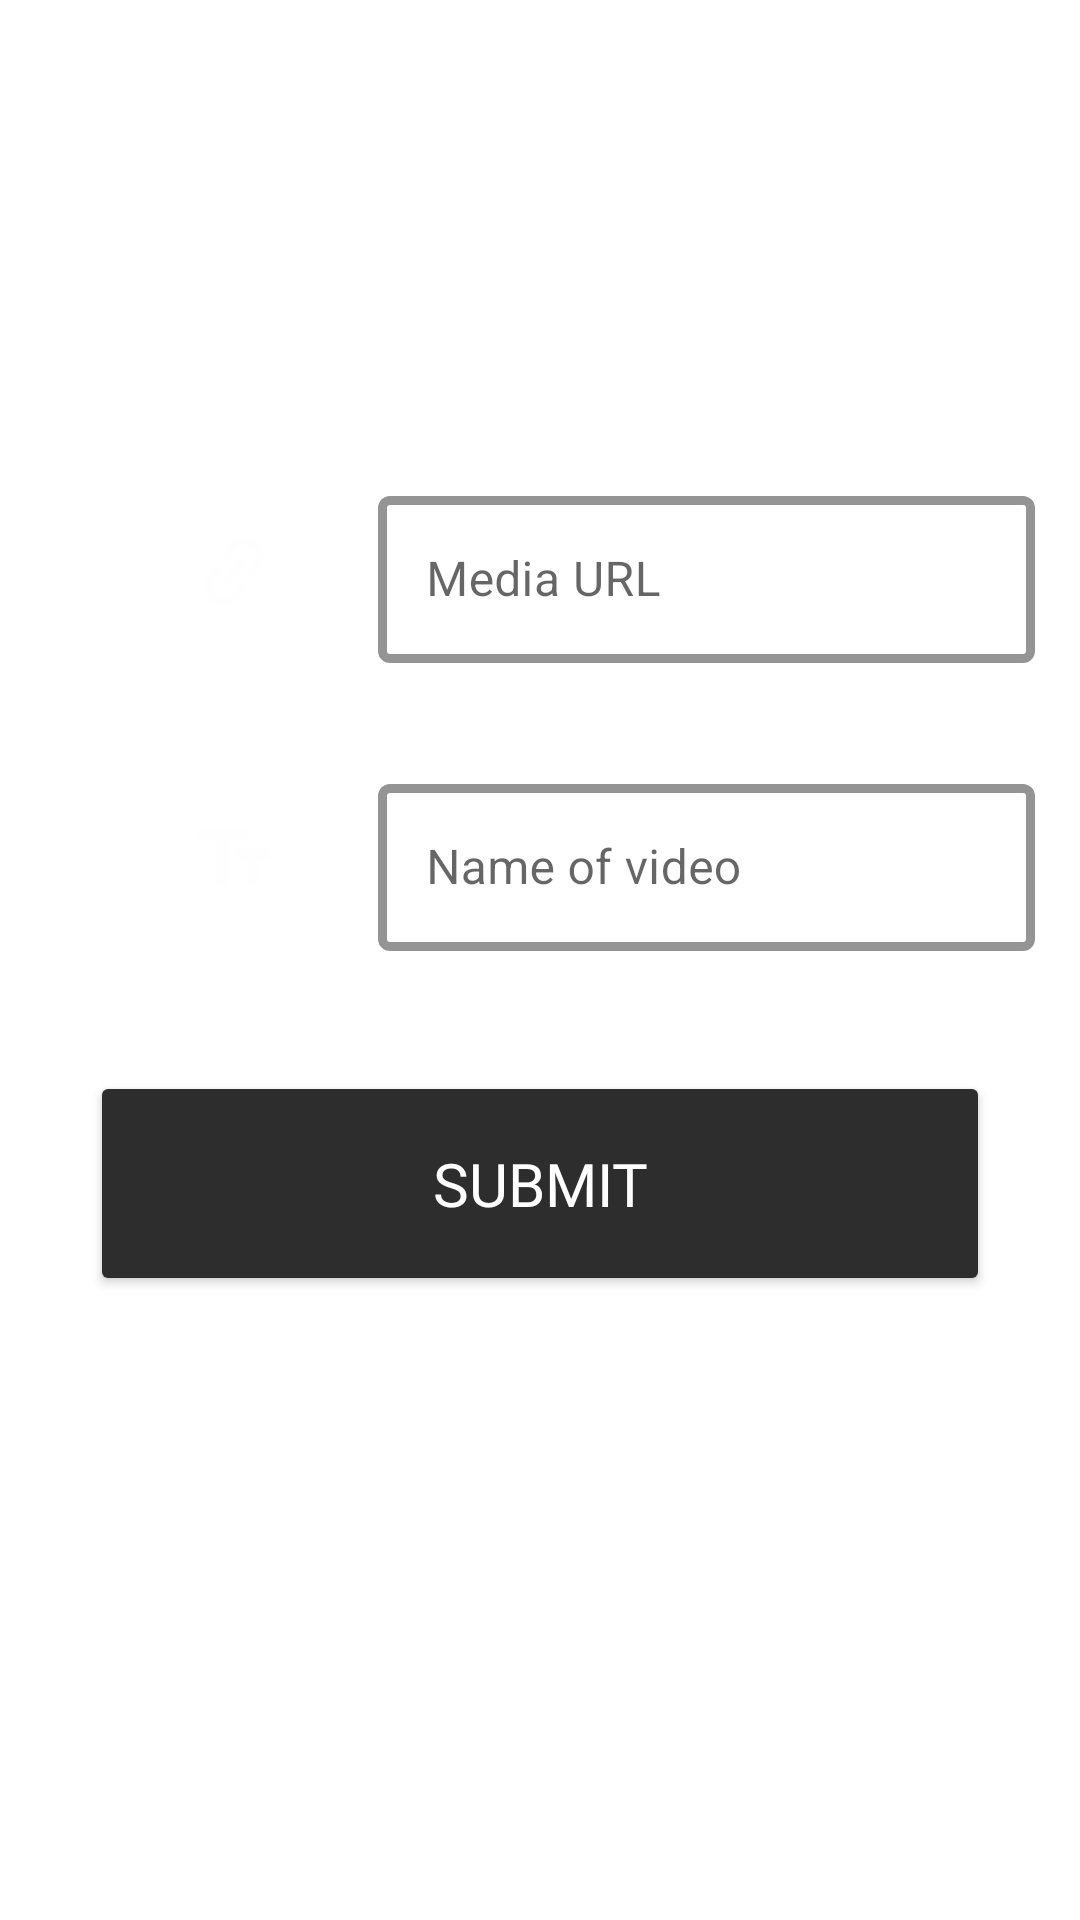

Produce the Android XML layout that renders to this screen, including the resource entries it uses.
<!-- AndroidManifest.xml: application theme Theme.FeedbackPrime -->
<!-- res/layout/fragment_input_url.xml -->
<?xml version="1.0" encoding="utf-8"?>
<androidx.constraintlayout.widget.ConstraintLayout xmlns:android="http://schemas.android.com/apk/res/android"
    xmlns:app="http://schemas.android.com/apk/res-auto"
    xmlns:tools="http://schemas.android.com/tools"
    android:layout_width="match_parent"
    android:layout_height="match_parent"
    tools:context=".callprocess.inputs.InputUrl">

    <androidx.constraintlayout.widget.Guideline
        android:id="@+id/guideline1"
        android:layout_width="wrap_content"
        android:layout_height="wrap_content"
        android:orientation="horizontal"
        app:layout_constraintGuide_percent="0.25" />

    <androidx.constraintlayout.widget.Guideline
        android:id="@+id/guideline2"
        android:layout_width="wrap_content"
        android:layout_height="wrap_content"
        android:orientation="vertical"
        app:layout_constraintGuide_percent="0.35" />

    <ImageView
        android:id="@+id/icon_cost_of_service"
        android:layout_width="30dp"
        android:layout_height="32dp"
        android:layout_marginStart="30dp"
        android:importantForAccessibility="no"
        android:rotation="125"
        app:layout_constraintBottom_toBottomOf="@id/mediaUrl"
        app:layout_constraintEnd_toStartOf="@id/mediaUrl"
        app:layout_constraintStart_toStartOf="parent"
        app:layout_constraintTop_toTopOf="@id/mediaUrl"
        app:srcCompat="@drawable/ic_link2" />

    <com.google.android.material.textfield.TextInputLayout
        android:id="@+id/mediaUrl"
        style="@style/Widget.MaterialComponents.TextInputLayout.OutlinedBox"
        android:layout_width="0dp"
        android:layout_height="wrap_content"
        android:layout_marginRight="15dp"
        android:hint="Media URL"
        app:boxStrokeColor="#61bcfe"
        app:boxStrokeWidth="3dp"
        app:boxStrokeWidthFocused="3dp"
        app:endIconMode="clear_text"
        app:hintTextColor="#61bcfe"
        app:layout_constraintEnd_toEndOf="parent"
        app:layout_constraintStart_toStartOf="@id/guideline2"
        app:layout_constraintTop_toTopOf="@id/guideline1">

        <com.google.android.material.textfield.TextInputEditText
            android:id="@+id/inputMediaUrlEditText"
            android:layout_width="match_parent"
            android:layout_height="wrap_content"
            android:inputType="textUri" />
    </com.google.android.material.textfield.TextInputLayout>

    <ImageView
        android:id="@+id/icon_service_question"
        android:layout_width="30dp"
        android:layout_height="30dp"
        android:layout_marginStart="30dp"
        android:importantForAccessibility="no"
        app:layout_constraintBottom_toBottomOf="@id/nameOfVideo"
        app:layout_constraintEnd_toStartOf="@id/nameOfVideo"
        app:layout_constraintStart_toStartOf="parent"
        app:layout_constraintTop_toTopOf="@id/nameOfVideo"
        app:srcCompat="@drawable/ic_text2" />

    <com.google.android.material.textfield.TextInputLayout
        android:id="@+id/nameOfVideo"
        style="@style/Widget.MaterialComponents.TextInputLayout.OutlinedBox"
        android:layout_width="0dp"
        android:layout_height="wrap_content"
        android:layout_marginTop="35dp"
        android:layout_marginEnd="15dp"
        android:hint="Name of video"
        app:boxStrokeColor="#61bcfe"
        app:boxStrokeWidth="3dp"
        app:boxStrokeWidthFocused="3dp"
        app:endIconMode="clear_text"
        app:hintTextColor="#61bcfe"
        app:layout_constraintEnd_toEndOf="parent"
        app:layout_constraintStart_toStartOf="@id/guideline2"
        app:layout_constraintTop_toBottomOf="@id/mediaUrl">

        <com.google.android.material.textfield.TextInputEditText
            android:id="@+id/inputNameOfVideo"
            android:layout_width="match_parent"
            android:layout_height="wrap_content"
            android:inputType="textCapWords" />
    </com.google.android.material.textfield.TextInputLayout>

    <Button
        android:id="@+id/submitButton"
        android:layout_width="0dp"
        android:layout_height="75dp"
        android:layout_marginStart="30dp"
        android:layout_marginTop="40dp"
        android:layout_marginEnd="30dp"
        android:backgroundTint="#2d2d2d"
        android:fontFamily="@font/officinasansstdbold"
        android:text="Submit"
        android:textColor="#FFFFFF"
        android:textSize="20sp"
        app:cornerRadius="10dp"
        app:layout_constraintEnd_toEndOf="parent"
        app:layout_constraintStart_toStartOf="parent"
        app:layout_constraintTop_toBottomOf="@id/nameOfVideo" />

</androidx.constraintlayout.widget.ConstraintLayout>
<!-- resources referenced by this layout -->
<resources>
  <!-- drawable ic_link2 (drawable) -->
  <vector xmlns:android="http://schemas.android.com/apk/res/android"
      android:width="24dp"
      android:height="24dp"
      android:tint="#FFFEFE"
      android:viewportWidth="24"
      android:viewportHeight="24">
      <path
          android:fillColor="@android:color/white"
          android:pathData="M3.9,12c0,-1.71 1.39,-3.1 3.1,-3.1h4L11,7L7,7c-2.76,0 -5,2.24 -5,5s2.24,5 5,5h4v-1.9L7,15.1c-1.71,0 -3.1,-1.39 -3.1,-3.1zM8,13h8v-2L8,11v2zM17,7h-4v1.9h4c1.71,0 3.1,1.39 3.1,3.1s-1.39,3.1 -3.1,3.1h-4L13,17h4c2.76,0 5,-2.24 5,-5s-2.24,-5 -5,-5z" />
  </vector>
  <!-- drawable ic_text2 (drawable) -->
  <vector xmlns:android="http://schemas.android.com/apk/res/android"
      android:width="24dp"
      android:height="24dp"
      android:tint="#FFFEFE"
      android:viewportWidth="24"
      android:viewportHeight="24">
      <path
          android:fillColor="@android:color/white"
          android:pathData="M2.5,4v3h5v12h3V7h5V4H2.5zM21.5,9h-9v3h3v7h3v-7h3V9z" />
  </vector>
  <style name="Theme.FeedbackPrime" parent="Theme.MaterialComponents.DayNight.NoActionBar">
          
          <item name="colorPrimary">@color/purple_500</item>
          <item name="colorPrimaryVariant">@color/purple_700</item>
          <item name="colorOnPrimary">@color/white</item>
          
          <item name="colorSecondary">@color/teal_200</item>
          <item name="colorSecondaryVariant">@color/teal_700</item>
          <item name="colorOnSecondary">@color/black</item>
          
          <item name="android:statusBarColor" tools:targetApi="l">?attr/colorPrimaryVariant</item>
          
      </style>
  <color name="purple_500">#FF6200EE</color>
  <color name="purple_700">#FF3700B3</color>
  <color name="white">#FFFFFFFF</color>
  <color name="teal_200">#FF03DAC5</color>
  <color name="teal_700">#FF018786</color>
  <color name="black">#FF000000</color>
</resources>
